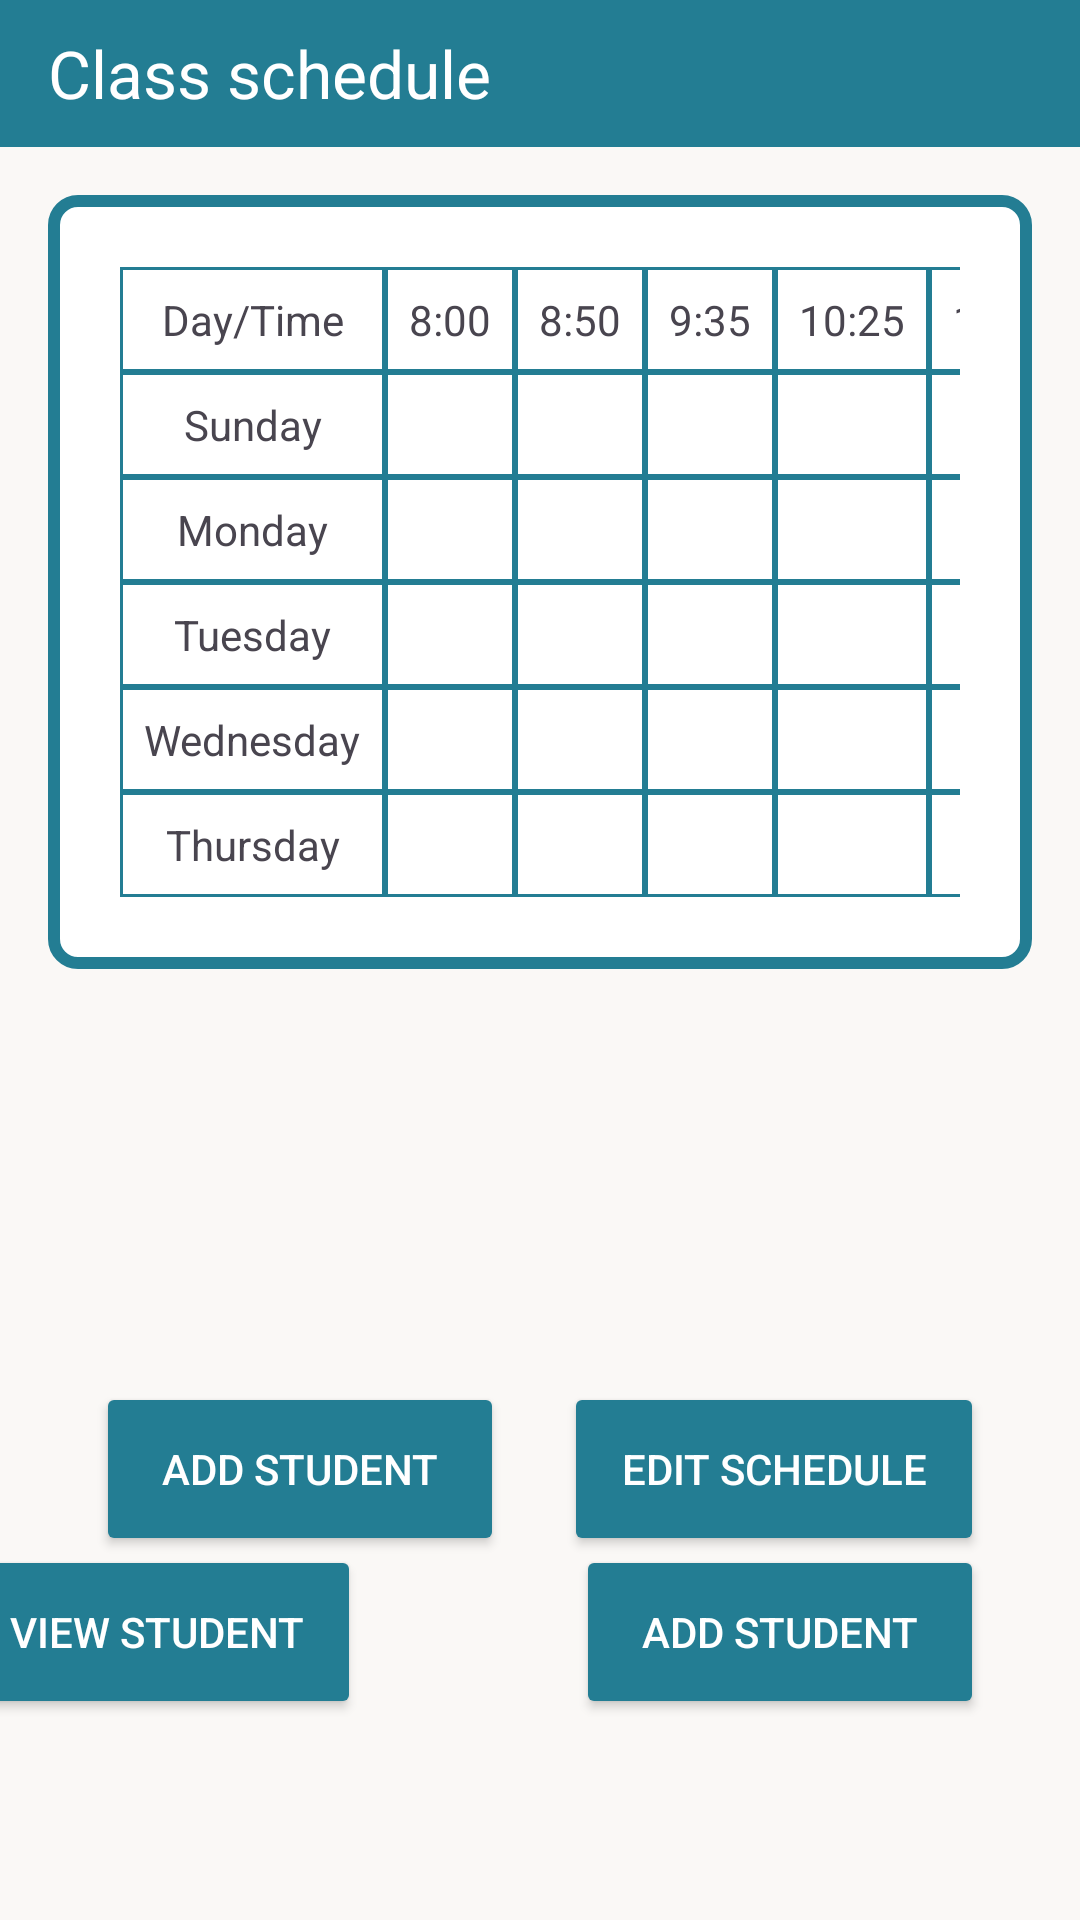

The Android layout XML behind this screen, and the referenced resources:
<!-- AndroidManifest.xml: application theme Theme.SchoolSystemApplication -->
<!-- res/layout/view_class_schedule.xml -->
<?xml version="1.0" encoding="utf-8"?>
<androidx.constraintlayout.widget.ConstraintLayout xmlns:android="http://schemas.android.com/apk/res/android"
    xmlns:app="http://schemas.android.com/apk/res-auto"
    xmlns:tools="http://schemas.android.com/tools"
    android:layout_width="match_parent"
    android:layout_height="match_parent"
    android:background="@color/beige"
    tools:context=".Activity">

    <androidx.appcompat.widget.Toolbar
        android:id="@+id/toolbar"
        android:layout_width="match_parent"
        android:layout_height="49dp"
        android:background="@color/blue"
        android:theme="?attr/actionBarTheme"
        app:navigationIcon="@drawable/baseline_arrow_back_24"
        app:title="Class schedule"
        app:titleTextColor="@android:color/white"
        app:layout_constraintTop_toTopOf="parent"
        app:layout_constraintStart_toStartOf="parent"
        app:layout_constraintEnd_toEndOf="parent"/>

    <FrameLayout
        android:id="@+id/tableFrame"
        android:layout_width="0dp"
        android:layout_height="wrap_content"
        android:layout_margin="16dp"
        android:background="@drawable/table_border"
        app:layout_constraintTop_toBottomOf="@id/toolbar"
        app:layout_constraintStart_toStartOf="parent"
        app:layout_constraintEnd_toEndOf="parent">

        <ScrollView
            android:layout_width="match_parent"
            android:layout_height="wrap_content"
            android:padding="16dp">

        <TableLayout
            android:id="@+id/tableLayout"
            android:layout_width="match_parent"
            android:layout_height="wrap_content"
            android:stretchColumns="1"
            android:padding="8dp">

            <TableRow>
                <TextView
                    android:background="@drawable/cell_border"
                    android:padding="8dp"
                    android:text="@string/day_time"
                    android:gravity="center" />
                <TextView android:background="@drawable/cell_border" android:padding="8dp" android:text="8:00" />
                <TextView android:background="@drawable/cell_border" android:padding="8dp" android:text="8:50" />
                <TextView android:background="@drawable/cell_border" android:padding="8dp" android:text="9:35" />
                <TextView android:background="@drawable/cell_border" android:padding="8dp" android:text="10:25" />
                <TextView android:background="@drawable/cell_border" android:padding="8dp" android:text="11:35" />
                <TextView android:background="@drawable/cell_border" android:padding="8dp" android:text="12:20" />
                <TextView android:background="@drawable/cell_border" android:padding="8dp" android:text="1:05" />
            </TableRow>

            <TableRow>
                <TextView android:background="@drawable/cell_border" android:padding="8dp" android:text="@string/sunday" android:gravity="center"/>
                <TextView android:background="@drawable/cell_border" android:padding="8dp"/>
                <TextView android:background="@drawable/cell_border" android:padding="8dp"/>
                <TextView android:background="@drawable/cell_border" android:padding="8dp"/>
                <TextView android:background="@drawable/cell_border" android:padding="8dp"/>
                <TextView android:background="@drawable/cell_border" android:padding="8dp"/>
                <TextView android:background="@drawable/cell_border" android:padding="8dp"/>
                <TextView android:background="@drawable/cell_border" android:padding="8dp"/>
            </TableRow>

            <TableRow>
                <TextView android:background="@drawable/cell_border" android:padding="8dp" android:text="@string/monday" android:gravity="center"/>
                <TextView android:background="@drawable/cell_border" android:padding="8dp"/>
                <TextView android:background="@drawable/cell_border" android:padding="8dp"/>
                <TextView android:background="@drawable/cell_border" android:padding="8dp"/>
                <TextView android:background="@drawable/cell_border" android:padding="8dp"/>
                <TextView android:background="@drawable/cell_border" android:padding="8dp"/>
                <TextView android:background="@drawable/cell_border" android:padding="8dp"/>
                <TextView android:background="@drawable/cell_border" android:padding="8dp"/>
            </TableRow>

            <TableRow>
                <TextView android:background="@drawable/cell_border" android:padding="8dp" android:text="@string/tuesday" android:gravity="center"/>
                <TextView android:background="@drawable/cell_border" android:padding="8dp"/>
                <TextView android:background="@drawable/cell_border" android:padding="8dp"/>
                <TextView android:background="@drawable/cell_border" android:padding="8dp"/>
                <TextView android:background="@drawable/cell_border" android:padding="8dp"/>
                <TextView android:background="@drawable/cell_border" android:padding="8dp"/>
                <TextView android:background="@drawable/cell_border" android:padding="8dp"/>
                <TextView android:background="@drawable/cell_border" android:padding="8dp"/>
            </TableRow>

            <TableRow>
                <TextView android:background="@drawable/cell_border" android:padding="8dp" android:text="@string/wednesday" android:gravity="center"/>
                <TextView android:background="@drawable/cell_border" android:padding="8dp"/>
                <TextView android:background="@drawable/cell_border" android:padding="8dp"/>
                <TextView android:background="@drawable/cell_border" android:padding="8dp"/>
                <TextView android:background="@drawable/cell_border" android:padding="8dp"/>
                <TextView android:background="@drawable/cell_border" android:padding="8dp"/>
                <TextView android:background="@drawable/cell_border" android:padding="8dp"/>
                <TextView android:background="@drawable/cell_border" android:padding="8dp"/>
            </TableRow>

            <TableRow>
                <TextView android:background="@drawable/cell_border" android:padding="8dp" android:text="@string/thursday" android:gravity="center"/>
                <TextView android:background="@drawable/cell_border" android:padding="8dp"/>
                <TextView android:background="@drawable/cell_border" android:padding="8dp"/>
                <TextView android:background="@drawable/cell_border" android:padding="8dp"/>
                <TextView android:background="@drawable/cell_border" android:padding="8dp"/>
                <TextView android:background="@drawable/cell_border" android:padding="8dp"/>
                <TextView android:background="@drawable/cell_border" android:padding="8dp"/>
                <TextView android:background="@drawable/cell_border" android:padding="8dp"/>
            </TableRow>

        </TableLayout>
        </ScrollView>
    </FrameLayout>

    <Button
        android:id="@+id/buttonAddStudent"
        android:layout_width="136dp"
        android:layout_height="58dp"
        android:layout_marginStart="32dp"
        android:layout_marginTop="16dp"
        android:backgroundTint="@color/blue"
        android:text="@string/addStudent"
        android:textColor="@android:color/white"
        app:layout_constraintBottom_toBottomOf="parent"
        app:layout_constraintStart_toStartOf="parent"
        app:layout_constraintTop_toBottomOf="@id/tableFrame" />

    <Button
        android:id="@+id/buttonEditSub"
        android:layout_width="140dp"
        android:layout_height="58dp"
        android:layout_marginTop="16dp"
        android:layout_marginEnd="32dp"
        android:backgroundTint="@color/blue"
        android:text="@string/editSubject"
        android:textColor="@android:color/white"
        app:layout_constraintBottom_toBottomOf="parent"
        app:layout_constraintEnd_toEndOf="parent"
        app:layout_constraintTop_toBottomOf="@id/tableFrame" />

    <Button
        android:id="@+id/buttonViewStu"
        android:layout_width="136dp"
        android:layout_height="58dp"
        android:layout_marginTop="16dp"
        android:layout_marginEnd="240dp"
        android:backgroundTint="@color/blue"
        android:text="@string/viewStudent"
        android:textColor="@android:color/white"
        app:layout_constraintBottom_toBottomOf="parent"
        app:layout_constraintEnd_toEndOf="parent"
        app:layout_constraintTop_toBottomOf="@id/tableFrame"
        app:layout_constraintVertical_bias="0.724" />

    <Button
        android:id="@+id/buttonaddSubject"
        android:layout_width="136dp"
        android:layout_height="58dp"
        android:layout_marginTop="16dp"
        android:layout_marginEnd="32dp"
        android:backgroundTint="@color/blue"
        android:text="@string/addStudent"
        android:textColor="@android:color/white"
        app:layout_constraintBottom_toBottomOf="parent"
        app:layout_constraintEnd_toEndOf="parent"
        app:layout_constraintTop_toBottomOf="@id/tableFrame"
        app:layout_constraintVertical_bias="0.724" />

</androidx.constraintlayout.widget.ConstraintLayout>
<!-- resources referenced by this layout -->
<resources>
  <color name="beige">#faf8f6</color>
  <color name="blue"> #237d93</color>
  <!-- drawable cell_border (drawable) -->
  <shape xmlns:android="http://schemas.android.com/apk/res/android"
      android:shape="rectangle">
      <solid android:color="@android:color/transparent"/>
      <stroke android:width="1dp" android:color="#237d93"/>
  </shape>
  <!-- drawable table_border (drawable) -->
  <shape xmlns:android="http://schemas.android.com/apk/res/android"
      android:shape="rectangle">
      <solid android:color="@android:color/white"/>
      <stroke android:width="4dp" android:color="@color/blue" />
      <corners android:radius="8dp"/>
  </shape>
  <string name="addStudent">Add Student</string>
  <string name="day_time">Day/Time</string>
  <string name="editSubject">Edit Schedule</string>
  <string name="monday">Monday</string>
  <string name="sunday">Sunday</string>
  <string name="thursday">Thursday</string>
  <string name="tuesday">Tuesday</string>
  <string name="viewStudent">View Student</string>
  <string name="wednesday">Wednesday</string>
  <style name="Theme.SchoolSystemApplication" parent="Base.Theme.SchoolSystemApplication" />
  <style name="Base.Theme.SchoolSystemApplication" parent="Theme.Material3.DayNight.NoActionBar">
          
          
      </style>
</resources>
